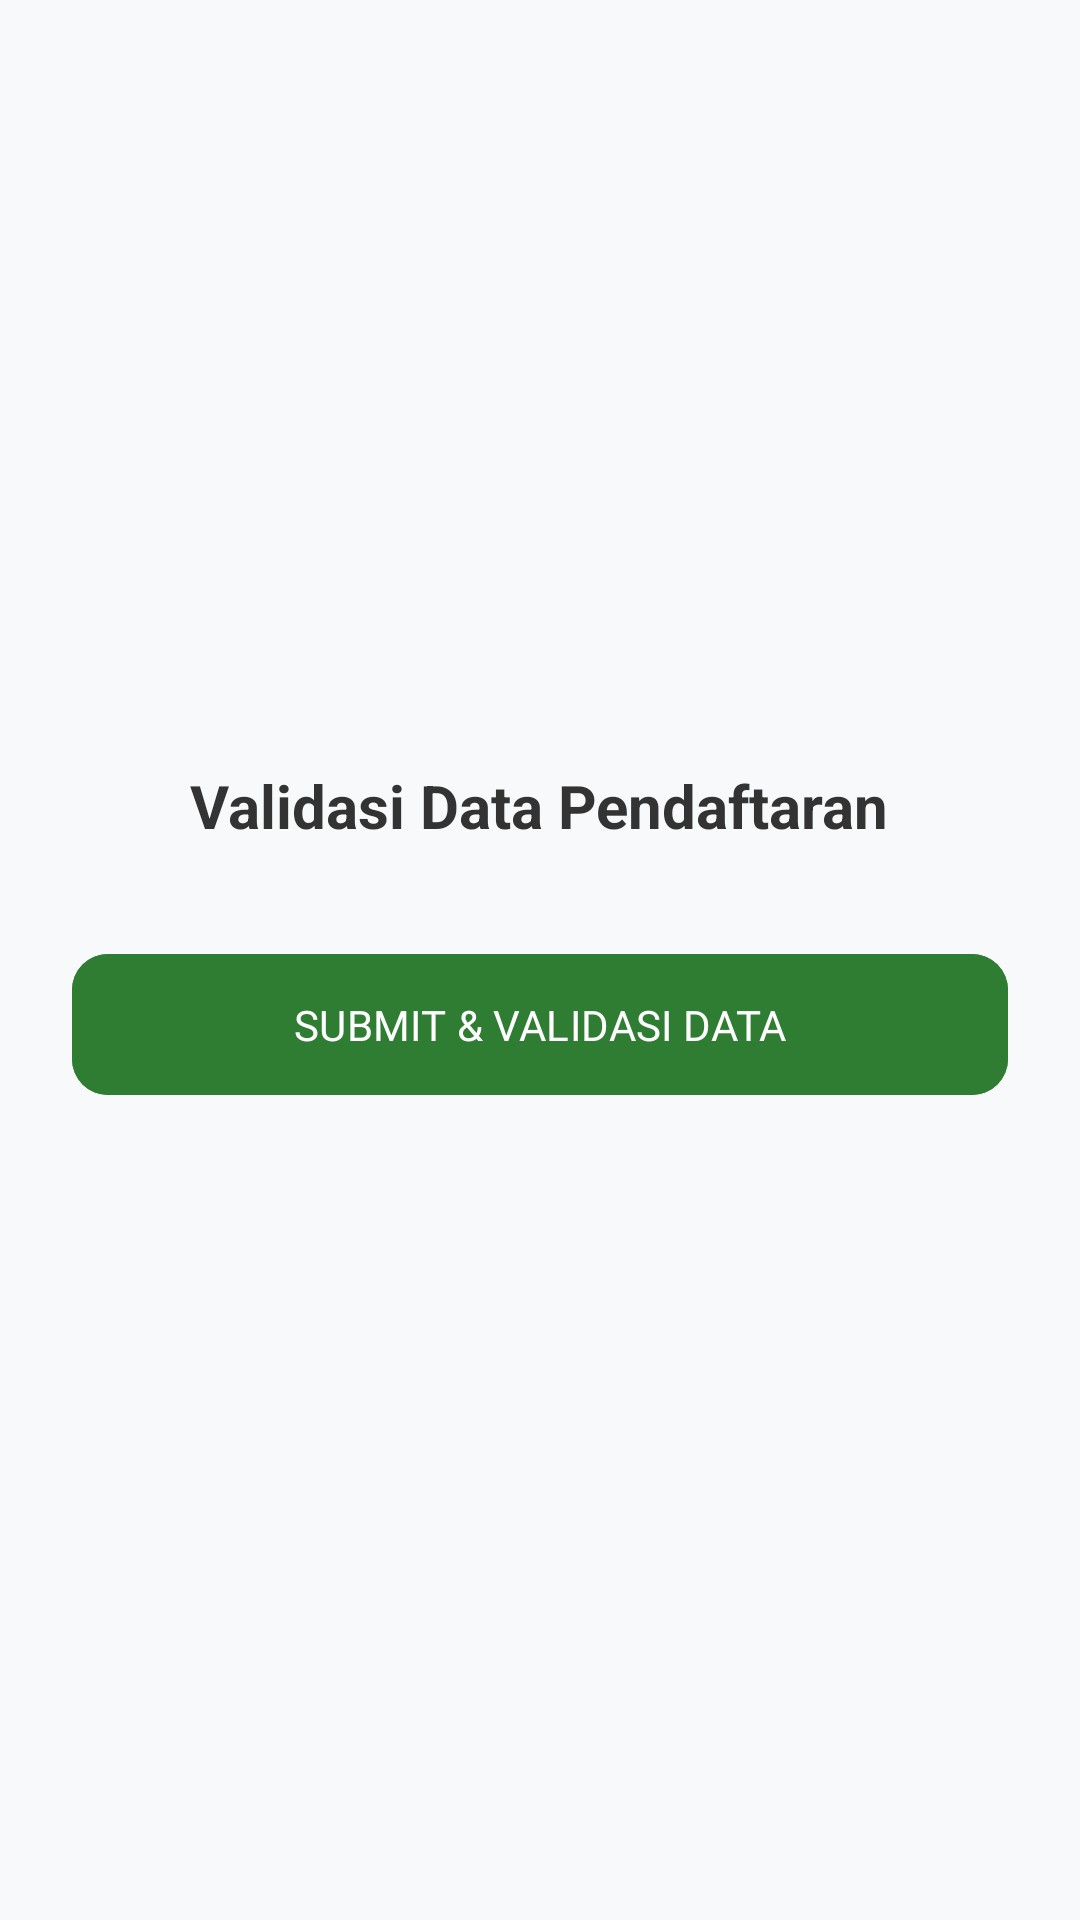

Layout XML and referenced resources for this Android screen:
<!-- AndroidManifest.xml: application theme Theme.Nailalisten -->
<!-- res/layout/activity_validation.xml -->
<?xml version="1.0" encoding="utf-8"?>
<LinearLayout xmlns:android="http://schemas.android.com/apk/res/android"
    xmlns:app="http://schemas.android.com/apk/res-auto"
    android:layout_width="match_parent"
    android:layout_height="match_parent"
    android:orientation="vertical"
    android:padding="24dp"
    android:gravity="center_vertical"
    android:background="#F8F9FA">

    <TextView
        android:layout_width="wrap_content"
        android:layout_height="wrap_content"
        android:text="Validasi Data Pendaftaran"
        android:textSize="20sp"
        android:textStyle="bold"
        android:textColor="#333333"
        android:layout_gravity="center"
        android:layout_marginBottom="32dp"/>

    <com.google.android.material.button.MaterialButton
        android:id="@+id/btnSubmitValidation"
        android:layout_width="match_parent"
        android:layout_height="55dp"
        android:text="SUBMIT &amp; VALIDASI DATA"
        android:backgroundTint="#2E7D32"
        android:fontFamily="@font/inter_bold"
        app:cornerRadius="12dp"
        android:layout_marginBottom="16dp"/>

    <com.google.android.material.button.MaterialButton
        android:id="@+id/btnKembali"
        android:layout_width="match_parent"
        android:layout_height="55dp"
        style="@style/Widget.MaterialComponents.Button.OutlinedButton"
        android:text="KEMBALI KE REGISTRASI"
        android:textColor="#D32F2F"
        app:strokeColor="#D32F2F"
        app:cornerRadius="12dp"
        android:fontFamily="@font/inter_bold"
        android:visibility="gone"/>

</LinearLayout>
<!-- resources referenced by this layout -->
<resources>
  <style name="Theme.Nailalisten" parent="Base.Theme.Nailalisten" />
  <style name="Base.Theme.Nailalisten" parent="Theme.Material3.DayNight.NoActionBar">
          
          
      </style>
</resources>
